pico-8 play session: hold ← + tap ❎, after a click and taps of 🅾, ❎, 🅾+❎, 🅾 in the second before t = 0

[t = 1 s] hold ← ~1s, tap ❎ ~2×
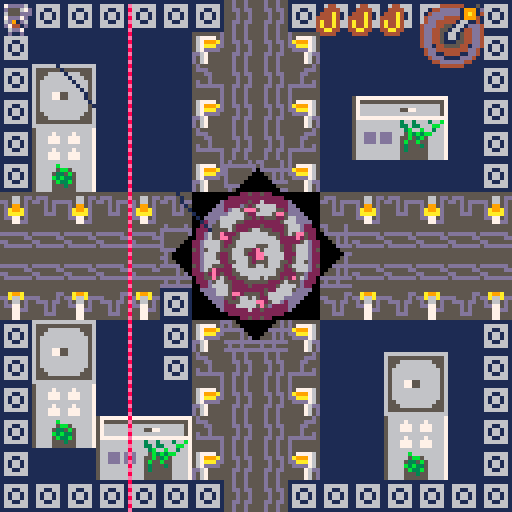
[t = 2 s] hold ← ~2s, tap ❎ ~4×
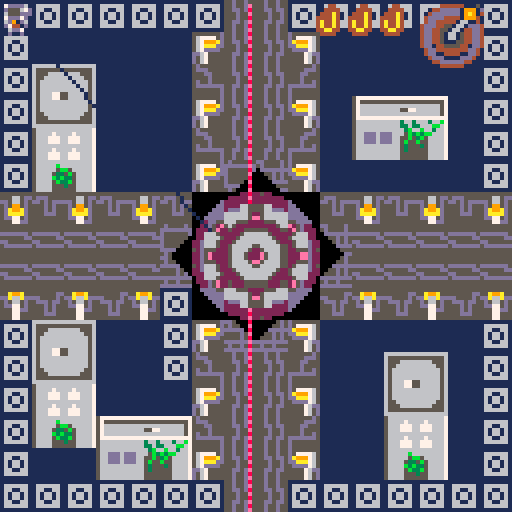
[t = 4 s] hold ← ~4s, tap ❎ ~7×
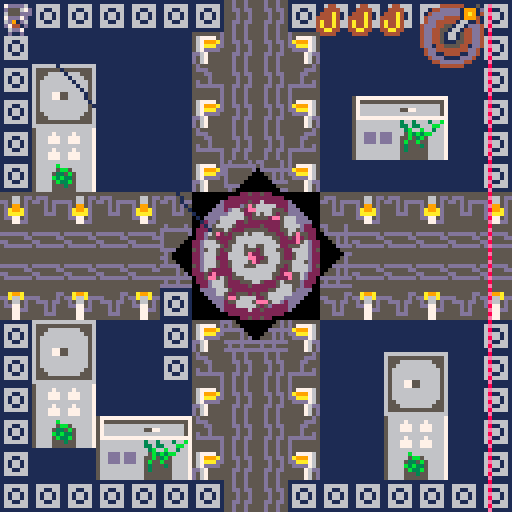
[t = 6 s] hold ← ~6s, tap ❎ ~10×
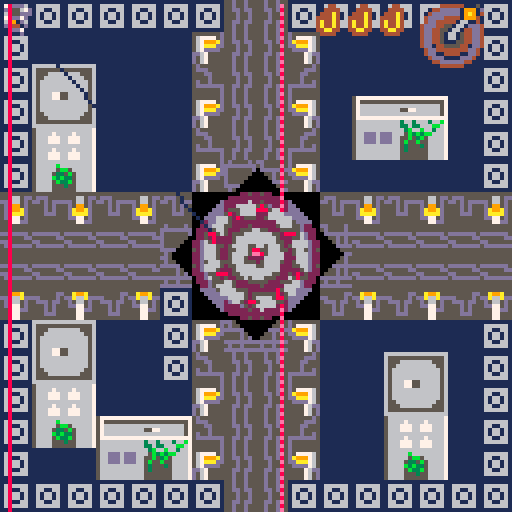
[t = 8 s] hold ← ~8s, tap ❎ ~14×
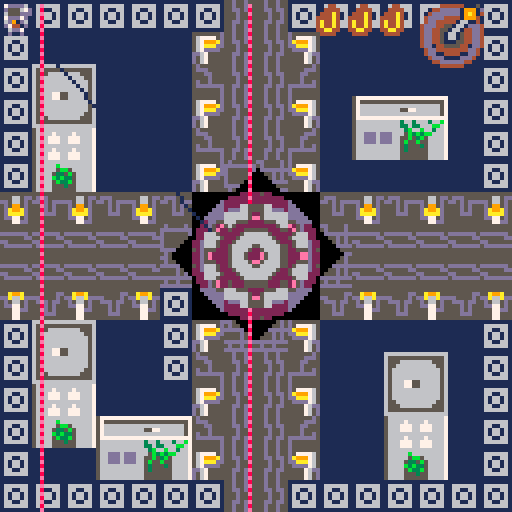

pico-8 cartridge
version 43
__lua__
function _init()
	pi = 3.1415
	
	player_init()
	minigame = false
	minigame_buffer = 0
	gamestate = "game"
	
	boss = nil
	boss = load_boss(63,63)

	coil_num = 132
	gear_angle = 0
	gear_speed = 2
end

function _update()

	-- get target for hook
	if boss then
		target.x, target.y = get_next_boss_part()
	else
		target.x = player.x + player.dx*20
		target.y = player.y + player.dy*20
	end
	
	-- boss
	if (boss) boss_moveset()
	-- bullets
	foreach(bullets, bullet_move)
	
	-- move player or minigame
	if minigame then
		minigame_gameplay()
	elseif minigame_buffer < 1 then
		-- player
		player_movement()
		player_locations()
		move_hook()
		player_buttons()
	else
		-- buffer to wait after minigame
		minigame_buffer  -= 1
 end
 
 if gamestate == "gameover" then 
		if btnp(❎) then 
			player_init()
			player.buffer = 10
			gamestate = "game" 
		end
	end
	
end

function _draw()
	cls()
--	pal(13,10)
--	pal(5,3)
	if gamestate == "game" then
		map()
		-- boss
		if (boss) boss.draw()
		
		-- player
		player_draw()
		
		-- bullets
		foreach(bullets, bullet_draw)
		
		-- ui
		draw_ui()
		
		-- rotate gear
		if player.locx == 0 then
			local sa = gear_angle/360
	--		rspr(196*8,0,300,300,sa,64,64,32,32)
				rspr(12*8,0,32,32,sa,64,64,46,46)
			gear_angle -= gear_speed
		end
		
		elseif gamestate == "gameover" then
				print("you died bitch", 38, 54, 8)
    print("the city will never be awaken", 8, 64, 9)
    print("press ❎ to restart", 28, 74, 7)
		end
end




-->8
--bullets
function bullet_create(x,y,dx,dy,sprite,ttl,w,h)
	local sp = sprite or 17
	local width  = w or 4
	local height = h or 4
	add(bullets, {
			x=x,   y=y,
			dx=dx, dy=dy,
			w=width, h=height,
			sprite=sp,
			ttl=ttl,
			start=ttl,
		}
	)
end

function bullet_move(b)
	b.x += b.dx
	b.y += b.dy
	
	-- moving lasers
	if b.vivi then
		if b.vivi == "vertical"
		then
			-- bounce out of screet
			if b.x + b.dx >= 127 then
			
				b.dx *= -1
			end
		elseif b.vivi == "horizontal"
		then
			if b.y + b.dy >= 127 then
				b.dy *= -1
			end
		end
	end
	
	-- if not alarm laser
	if not b.ttl or b.ttl < b.start-30 then
			-- collide player
			-- shift hitbox to centerplayer.x += 2
			player.x += 2
			player.y += 2
		local hit = collide(player, b)
			player.x -= 2
			player.y -= 2
		if hit and not player.hit then
			player_hurt()
		end
		player.hit = hit
	end
	
	-- screen edges
	if b.x > 128 or b.x < 0 or
		  b.y > 128 or b.y < 0
	then
		b.dead = true
	end
	
	-- laser lifetime
	if b.ttl then
		if b.ttl < 1 then
			b.dead = true
		else
			b.ttl -= 1
		end
	end
	
	if (b.dead) del(bullets, b)
end

function bullet_draw(b)
	-- bullet
	if (not b.ttl) spr(b.sprite,b.x,b.y)
	
	draw_square_laser(b)
	draw_vivi_lasers(b)
	
end

function draw_square_laser(l)
	if (l.vivi) return
	
	if l.ttl then
	-- alarm
		if l.ttl > l.start-30 then
			pal(7,8)
		elseif l.ttl % 2 == 0 then
			pal(7,14)
		else
			pal()
		end
		spr(l.sprite, l.x, bly, 2,2)
	end
end

function draw_vivi_lasers(l)
	if (not l.vivi) return
	
	if l.ttl > l.start-30 then
		pal(7,8)
	elseif l.ttl % 2 == 0 then
		pal(7,14)
	else
		pal()
	end 
	
	if l.vivi == "vertical"
	then
		spr(l.sprite, l.x, l.y, 1,2)
	elseif l.vivi == "horizontal"
	then
		spr(l.sprite, l.x, l.y, 2,1)
	end
end
-->8
-- bosses
function boss_hit()
	boss.cur_parts -= 1
end

function get_next_boss_part()
	local b = boss
	local i = b.max_parts - b.cur_parts + 1
	local x = b.x
	local y = b.y-10+i*4
	
	return x,y
end


-- first boss
function load_boss(x,y)
	local boss = {
		x=x, y=y,
		h=16, w=16,
		sprite=174,
		max_parts=4,
		cur_parts=1,
		level=1,
		cooldown = 30,
		draw=basic_draw,
		atk1 = circle_attack,
		atk2 = arc_attack,
	}
	return boss
end

-- ai of boss
function boss_moveset()
	if (boss.dead) boss = nil
	
	local b = boss
	if (b == nil) return
	
	-- death condition
	if b.cur_parts < 1 then
		b.dead = true
		-- animation
	end
	
	-- cooldown math
	if b.cooldown > 0 then
		b.cooldown -= 1
	end
	
	if b.cooldown < 1 then
		-- atacks
		
		-- choose attack
		local r = rnd()
		
		if r < 0.1 then
			b.atk1(b.x, b.y,16)
			b.cooldown = 30*1
		elseif r < 0.1 then
			b.atk2(b.x,b.y,4)
			b.cooldown = 30*2
		elseif r < 0.1 then
			b.atk2(b.x,b.y,8)
			b.cooldown = 30*3
		--laser
		elseif r < 0.1 then
			laser_square_attack(90)
			b.cooldown = 30*6
		else
			laser_go_vivi()
			b.cooldown = 30*6
		end
	end
	
	
	if b.dead then
		b = nil
	end
end

function basic_draw()
	local b = boss
	spr(b.sprite, b.x-b.w/2, b.y-b.h/2, 2,2)
	local start = b.max_parts - b.cur_parts + 1
	for i=start,b.max_parts do
		local x = b.x + 4
		local y = b.y-10+i*4
		line(b.x-4,y,x,y,3)
	end
end

-- atacks!!!
function circle_attack(x,y,n)
		local angle_deg = 0
	local angle_rad = 0
	local bx, by = 0
	local dx, dy=0
	local radius = 8
	
	local angle = 360
	
	for i=1,n do
		angle_deg = i / n * angle
		angle_rad = angle_deg * pi/180
		dx = cos(angle_rad) 
		dy = sin(angle_rad)
		-- position
		bx = x-2 + dx * radius
		by = y-2 + dy * radius
		
		bullet_create(bx,by,dx,dy)
	end
end

function arc_attack(x,y,n)
	local bx, by = 0
	local dx, dy=0
	local radius = 8
	
	local spread = 10 * pi/180
	local base_angle = atan2(player.x-boss.x,
				          player.y-boss.y)
	
	for i=1,n do
		local offset
		
		if n == 1 then
			offset = 0
		else
			offset = -spread/2 + (i-1)*spread/(n-1)
		end
		
		local angle = base_angle + offset
		
		dx = cos(angle) 
		dy = sin(angle)
		-- position
		bx = x-2 + dx * radius
		by = y-2 + dy * radius
		
		bullet_create(bx,by,dx,dy)
	end
end

function laser_square_attack(ttl)
	-- sprite
	local laser = 18
	for x=1,120,16 do
		for y=1,120,16 do
			bullet_create(x,y,0,0,19,ttl,8,1)
			bullet_create(x,y,0,0,18,ttl,1,8)
		end
	end
end

function laser_go_vivi(vertical)
	
	local ttl = 300
	
	local idx = #bullets
	for i=1,120,16 do
		idx += 1
		
		if not vertical then
			bullet_create(0,i,1,0,18,ttl,1,8)
			
			local laser = bullets[idx]
			laser.vivi = "vertical"
		else
			bullet_create(i,0,0,1,19,ttl,8,1)
			
			local laser = bullets[idx]
			laser.vivi = "horizontal"
		end	
	end
	
end

-->8
-- player

function player_init()
	player ={
		x=1,  y=1,
		dx=0, dy=0,
		last_dx = 0,
		last_dy = 0,
		w=4, h=4,
		speed = 1,
		max_speed = 1,
		max_hp = 3,
		cur_hp = 3,
		hit = false,
		locx=0, locy=0,
		
		
		sprite = 1,
		dir = 1,
		ass = false,
		blink = 0,
		
		buffer = 0,
		dash_cd = 0,
		xrelease = true,
		iframes = 0,
		max_iframes = flr(30 * 0.8),
	}
	
	hook ={
		x=0,  y=0,
		dx=0, dy=0,
		tx=0, ty=0,
		speed=3,
		is_moving = false,
		visible = false,
		sprite = 207,
		}
	target ={
		x=0, y=0,
	}
	bullets = {}
	moving_lasers = {}
end

function player_buttons()
	local h = hook
	local p = player
	if btn(❎) and p.buffer < 1 then
		-- thorw
		if not h.visible and p.xrelease then
			hook_throw()
			p.buffer = 20
			
		-- minigame condition
		elseif not h.is_moving 
			  and not minigame then
			 -- if boss is dead
			 -- there r no sence
			 if not boss then
				 delete_hook()
				 p.buffer = 10
				 return
			 end
				start_mini_game()
				minigame = true
		end
		p.xrelease = false
	end
	
	if not btn(❎) then
		p.xrelease = true
	end
	
	if btn(🅾️)	then 
		dash()
 end
end

function player_draw()
	local p = player
	
	-- choose sprite
	if p.dir < 0 then
		p.sprite = 1
	else
		p.sprite = 2
	end
	
	if p.ass then
		p.sprite = 3
	end
	
	
	-- blinking on iframes
	if p.blink != 0 then
		p.blink -= 1
	end
	if p.blink == 0 or
		p.blink % 6 == 0 then
		spr(p.sprite,p.x,p.y)
	end
	
	draw_hook(hook)
end

function player_hurt()
	local p = player
	
	if p.iframes < 1 then
		p.cur_hp -= 1
		delete_hook()
		p.iframes = p.max_iframes
		p.blink = p.max_iframes
		-- animation
		-- sfx
		
		-- death
		if p.cur_hp < 1 then
--			cls()
--			pal(13,8)
--			spr(p.sprite,p.x,p.y)
--			stop()
			gamestate ="gameover"
		end
	end
end

function dash()
	local p = player
	
	if p.dash_cd < 1 then
		pal(13,7)
		p.x += p.last_dx*7
		p.y += p.last_dy*7
		p.dash_cd = 30
		p.iframes = 6
	end
end

function player_locations()
	camera(player.locx,player.locy)
	player_enter_door()
	player_exit_door()
	
	player_transit()
end

function player_enter_door()
	if check_player_colision(7) then
		player.locx = 128
		
		local side = which_side()
		-- bottom
		if side == 1 then
			player.x += 128
			player.y = 128-16
		end
		-- top
		if side == 2 then
			player.x += 128
			player.y = 0 + 8
		end
		-- left
		if side == 3 then
			player.x = 128 + 8
		end
		-- right
		if side == 4 then
			player.x = 128*2 - 16
		end
	end
end

function player_exit_door()
	if player.locx == 128 then
		-- return to left door
		if player.x < 128 + 4
			and player.y > 56
			and player.y < 72
		then
			player.x -= 30
			player.x -= 60
			-- move camera
			player.locx = 0
		end
		
		-- right
		if player.x > 128*2 - 10
			and player.y > 56
			and player.y < 72
		then
			player.locx = 0
			player.x -= 128 + 40
		end
		
		-- top
		if player.y < 0 + 4
			and player.x > 128+56
			and player.x < 128+72
		then
			player.locx = 0
			player.x -= 128
			player.y += 30
		end
		
		-- bottom
		if player.y > 128 - 10
			and player.x > 128+56
			and player.x < 128+72
		then
			player.locx = 0
			player.x -= 128
			player.y -= 34
		end
	end
end

function which_side()
	local y = 64
	local x = 64
	local p = player
	
	-- from bottom
	if (p.y>=y+10 and p.y<=y+18) return 1
	-- from top
	if (p.y>=y-28 and p.y<=y-18) return 2
	-- left
	if (p.x>=x-28 and p.x<=x-10) return 3
	-- right
	if (p.x>=x+10 and p.x<=x+18) return 4
end

function player_transit()
	local p = player
	-- skip inside room
	if (p.locx == 128) return
	
	-- normolize coords
	local x = p.x - p.locx
	local y = p.y - p.locy
	
	if y > 54 and y < 72 and
		x > 128-10
		then
		p.x += 16
		p.locx += 128
	end
	
	if y > 54 and y < 72 and
		x < 2
		then
		p.x -= 20
		p.locx -= 128
	end
	
	if x > 54 and x < 72 and
		y < 2
		then
		p.y -= 20
		p.locy -= 128
	end
	
	if x > 54 and x < 72 and
		y > 128-10
		then
		p.y += 16
		p.locy += 128
	end
	
end

function player_movement()
	local p = player
	
	-- cooldowns
	if p.buffer > 0 then
		p.buffer -= 1
	end
	if p.dash_cd > 0 then
		p.dash_cd -= 1
	end
	-- iframes
	if p.iframes > 0 then
		p.iframes -= 1
	else
		pal()
	end

	if btn(⬅️) then
		p.dx -= p.speed
		p.dir = -1
	end

 if btn(➡️) then
 	p.dx += p.speed
 	p.dir = 1
 end
 
	if btn(⬆️) then 
		p.dy -= p.speed
		p.ass = true
	else 
		p.ass = false  
	end
	
	if (btn(⬇️)) p.dy += p.speed
	
	-- max speed
	p.dx =	mid(-p.max_speed, p.dx, p.max_speed)
	p.dy =	mid(-p.max_speed, p.dy, p.max_speed)

	if not btn(➡️) and not btn(⬅️) then
		p.dx *= 0.8
	else
		p.dx = flr(p.dx+0.5)
	end
	if not btn(⬆️) and not btn(⬇️) then
		p.dy *= 0.8
	else
		p.dy = flr(p.dy+0.5)
	end
	
	-- save as last used
	if p.dx > 0.5 or
		  p.dx < 0.5 then
		p.last_dx = p.dx
	end
	if p.dy > 0.5 or
		  p.dy < 0.5 then
		p.last_dy = p.dy
	end
	
	move_player()
end

-- movement
function move_player()
	local p = player
	
	local next_x = p.x + p.dx 
	
	if p.dx > 0 then 
		if not is_tile_flag(next_x+7,p.y,0)
		and not is_tile_flag(next_x+7,p.y+7,0)
		then
			p.x = next_x
		end

	elseif p.dx < 0 then 
		if not is_tile_flag(next_x,p.y,0)
		and not is_tile_flag(next_x,p.y+7,0)
		then
			p.x = next_x
		end
	end

	local next_y = p.y + p.dy
	
	if p.dy > 0 then 
		if not is_tile_flag(p.x,next_y+7,0)
		and not is_tile_flag(p.x+7,next_y+7,0)
		then
			p.y = next_y
		end
	
	elseif p.dy < 0 then 
		if not is_tile_flag(p.x,next_y,0)
		and not is_tile_flag(p.x+7,next_y,0)
		then
			p.y = next_y
		end 
	end
	-- screen edges
	p.x = mid(p.locx, p.x, p.locx+120)
 p.y = mid(p.locy, p.y, p.locy+120)
end

-----------------------
-- hook
function go_to_obj(o,o2,dx_in,dy_in,speed_in)
	-- arguments:
	-- object1. object2, obj1.dx, obj2.dy
	local speed = speed_in or o.speed
	local dx1 = dx_in or o.dx
	local dy1 = dy_in or o.dy
	
	local nextx = o.x + dx1 * speed
	local nexty = o.y + dy1 * speed

	local angle = atan2(o2.x-nextx, o2.y-nexty)
	
	local dirx = cos(angle)
	local diry = sin(angle)
	return {
		dx=dirx,
		dy=diry,
		nx=nextx,
		ny=nexty,
	}
end

function hook_throw()
	hook.visible = true
	
	local dir = go_to_obj(player,target,hook.dx,hook.dy,hook.speed)
	hook.x = dir.nx
	hook.y = dir.ny
	hook.dx = dir.dx
	hook.dy = dir.dy
	
	
	hook.tx = target.x
	hook.ty = target.y
	hook.is_moving = true
end

function draw_hook()		
	if hook.visible then
			if hook.x < player.x then
				spr(hook.sprite,hook.x-4,
				 hook.y-4, 1,1,0)
			else
				spr(hook.sprite,hook.x-4,
				 hook.y-4)
			end
			line(player.x+4,player.y+4,
			hook.x-1, hook.y-1,1)
	end
end


function hook_boost()
	local p = player
	local h = hook
	
	local dir = go_to_obj(p, h)
	p.dx += dir.dx * 2
	p.dy += dir.dy * 2
end

function move_hook()
	if hook.visible and hook.is_moving then
	
		hook.x += hook.dx * hook.speed
		hook.y += hook.dy * hook.speed
		
		if abs(hook.x - hook.tx) < 4
		and abs(hook.y - hook.ty) < 4
		then
	 		hook.x = hook.tx
	 		hook.y = hook.ty
	 		hook.is_moving = false
		end
	end
end

function delete_hook()
	hook.visible = false
	hook.x = 0 
	hook.y = 0 
	hook.dx = 0 
	hook.dy = 0
	hook.is_moving = false
end
-->8
-- colision

-- basic box collision
function collide(o1,o2)
	if o1.x < o2.x + o2.w
	and o2.x < o1.x + o1.w
	and o1.y < o2.y + o2.h
	and o2.y < o1.y + o1.h
	then
		return true
	end
	return false
end

function is_tile_flag(x,y,f)
	local map_x = flr(x / 8)
	local map_y = flr(y / 8)
	
	local tile = mget(map_x,map_y)
	return fget(tile, f)
end

-- player colision 
function check_player_colision(f)
	local p = player
	if is_tile_flag(p.x + 1, p.y + 1, f) or
				is_tile_flag(p.x + 6, p.y + 1, f) or 
				is_tile_flag(p.x + 1, p.y + 6, f) or 
				is_tile_flag(p.x + 6, p.y + 6, f) 
	then
			return true -- player touched this flag
	else 
			return false	-- player doesn't touched the flag
	end			
end 
-->8
-- ui

function draw_ui()
	display_hp()
 draw_coil()
	if hook.visible and not hook.is_moving
	and minigame
	then  
		draw_arrows()
	end
end

-- hp
function display_hp()
	local curhp = player.cur_hp
	local maxhp = player.max_hp
	local x = 70
	local y = 1
	-- current hp
	for i=1,curhp do
		x += 8
		spr(42,x,y)
	end
	-- empty hp
	for i=1,maxhp-curhp do
		x += 8
		spr(26,x,y)
	end
end

-- mini game 
function start_mini_game()
	current_arrow = 1
	arrows = {}
	for i = 1,4,1 do
		local arrow_sprite = 22+flr(rnd(4))
		add(arrows, {id = arrow_sprite, filled=false})
	end
end
 
function stop_minigame()
	minigame = false
	minigame_buffer = 5
end


function draw_arrows()
	local next_sprite_x_pos = 40 
	
	for arr in all(arrows) do
		next_sprite_x_pos += 8
			if arr.filled then 
				spr(arr.id+ 16,next_sprite_x_pos,104)
			else
				spr(arr.id,next_sprite_x_pos,104)
			end
	end
end

function minigame_gameplay()
	if (not minigame) return
	
	local target_arrow = arrows[current_arrow]
	-- player_input is the default arrow sprite id + 16 (filled)
	
	local player_input = 0
	if (btnp(⬆️)) then player_input = 22 end
	if (btnp(⬇️)) then player_input = 23 end
	if (btnp(⬅️)) then player_input = 24 end
	if (btnp(➡️)) then player_input = 25 end

	if player_input > 0 then 
			if player_input == target_arrow.id then
						target_arrow.filled = true
						current_arrow += 1
						coil_num += 2
						
						-- wincondition!!!
						if current_arrow > 4 then
								coil_num = 132
								stop_minigame()					
								delete_hook()
								-- damage boss!!!
								if (boss) boss_hit()
						end
			else
				coil_num = 132 
				stop_minigame()
			end
	end
end

function draw_coil()
	spr(coil_num,105,1,2,2)
end


function rspr(sx,sy,sw,sh,a,dx,dy,dw,dh)
	local sx,sy,sw,sh,a,dx,dy,dw,dh=
		sx or 0, sy or 0,
		sw or 8, sh or 8,
		a or 0,
		dx or 0, dy or 0,
		dw or 8, dh or 8
	
	local s1,c1 = sin(a+0+0.125),cos(a+0+0.125)
	local half_dw,half_dh = dw/2,dh/2
	local x1,y1 = half_dw*c1,half_dh*s1
	local x2,y2 = half_dw*s1,half_dh*-c1
	local x3,y3 = half_dw*-c1,half_dh*-s1
	local x4,y4 = half_dw*-s1,half_dh*c1
	
	for y=0,dh-1 do
		local ty = y/dh
		local stx,sty = x2+(x3-x2)*ty,y2+(y3-y2)*ty
		local enx,eny = x1+(x4-x1)*ty,y1+(y4-y1)*ty
		for x=0,dw-1 do
			local tx = x/dw
			local px,py = stx+(enx-stx)*tx,sty+(eny-sty)*tx
			local col = sget(sx+sw*tx,sy+sh*ty)
			if (col ~= 0)	pset(dx+px,dy+py,col)
		end
	end
end
__gfx__
0000000007dddd6006dddd700dddddd006dddd700000000000000000000000000000000000000000000000000000000000000000000000000000000000000000
000000000d55567dd76555d00dddddd0d76555d00000000000000000000000000000000000000000000000000000000000000000000000000000000000000000
0070070006555dddddd555600dddddd0ddd555600000000000000000000000000000000000000000000000000000000000000000000000000000000000000000
0007700007ddd7d00d7ddd700dddddd00d7ddd700000000000000000000000000000000000000000000000000000000000000000000000000000000000000000
0007700000d94d0000d49d0000dddd0000d49d000000000000000000000000000000000000000000000000000000000000000000000066555566000000000000
007007000d7446d00d6447d00d6611d00d6447d00000000000000000000000000000000000000000000000000000000000000000066666527566666000000000
00000000006dd700007dd60000616100007dd6000000000000000000000000000000000000000000000000000000000000000000666666572566666600000000
0000000000d00d0000d00d0000d00d0000d00d000000000000000000000000000000000000000000000000000000000000000055666555222255566655000000
00000000000000007000000078787878787878780000000000aaaa0000aaaa0000aaaa0000aaaa00000044000000000000000527565222222222256572500000
0000000000000000800000000000000000000000000000000aa55aa00aa55aa00aa5aaa00aaa5aa0000444400000000000000572252225555552225227500000
000000000000000070000000000000000000000000000000aa5555aaaaa55aaaaa55aaaaaaaa55aa004446400000000000006652222256666665222225660000
00000000000aa00080000000000000000000000000000000a555555aaaa55aaaa555555aa555555a044446400000000000006665222566666666522256660000
00000000000aa00070000000000000000000000000000000aaa55aaaa555555aa555555aa555555a046446400000000000066665225666666666652225666000
000000000000000080000000000000000000000000000000aaa55aaaaa5555aaaa55aaaaaaaa55aa046446400000000000066652256666655666665225666000
0000000000000000700000000000000000000000000000000aa55aa00aa55aa00aa5aaa00aaa5aa0044664400000000000055522256666577566665222555000
00000000000000008000000000000000000000000000000000aaaa0000aaaa0000aaaa0000aaaa0000444400000000000005272225666577e256665222725000
00000000000000007000000000000000000000000000000000aaaa0000aaaa0000aaaa0000aaaa000000440000000000000572222566657e2256665222275000
0000000000000000800000000000000000000000000000000aabbaa00aabbaa00aabaaa00aaabaa0000444400000000000055522256666522566665222555000
000000000000000070000000000000000000000000000000aabbbbaaaaabbaaaaabbaaaaaaaabbaa00444a400000000000066652256666655666665225666000
000000000000000080000000000000000000000000000000abbbbbbaaaabbaaaabbbbbbaabbbbbba04444a400000000000066652225666666666652225666000
000000000000000070000000000000000000000000000000aaabbaaaabbbbbbaabbbbbbaabbbbbba04a44a400000000000006665222566666666522256660000
000000000000000080000000000000000000000000000000aaabbaaaaabbbbaaaabbaaaaaaaabbaa04a44a400000000000006652222256666665222225660000
0000000000000000700000000000000000000000000000000aabbaa00aabbaa00aabaaa00aaabaa0044aa4400000000000000572252225555552225227500000
00000000000000008000000000000000000000000000000000aaaa0000aaaa0000aaaa0000aaaa00004444000000000000000527565222222222256572500000
00000000000000000000000000000000655555560000000000000000000000000000000000000000000000000000000000000055666555222255566655000000
00000000000000000000000000000000567667650000000000000000000000000000000000000000000000000000000000000000666666527566666600000000
00000000000000000000000000000000575775750000000000000000000000000000000000000000000000000000000000000000066666572566666000000000
00000000000000000000000000000000567667650000000000000000000000000000000000000000000000000000000000000000000066555566000000000000
00000000000000000000000000000000567667650000000000000000000000000000000000000000000000000000000000000000000000000000000000000000
00000000000000000000000000000000575775750000000000000000000000000000000000000000000000000000000000000000000000000000000000000000
00000000000000000000000000000000567667650000000000000000000000000000000000000000000000000000000000000000000000000000000000000000
00000000000000000000000000000000655555560000000000000000000000000000000000000000000000000000000000000000000000000000000000000000
000000000d66d0000011100011111111555555555dddddd50000005d5d0000005dddddd55d555555555555d55dddddd55d5555d55d5555d5dd5555d500000000
ddddddddd1111dd0001110001111111155555555dd5555dd0000055d5dd00000dd5555dd5ddd55555555ddd5dd5555dddddddddddddddddd5d5555d500000000
11111111111111100011100001111100ddddddd5555555550000ddddd555000055555555555dd555555dd55555555555d555555dd555555d0ddddddd00000000
00000000000001100011100000111000555555dd0555555500055d5d55550000555555555555d555555d555555555555d555555dd55555500055d5d500000000
00000dddddddd1100011100000111000dd5555550005555500555d5d55555500555555505d55d555555d55d555555555d555555dd55555000005d5d500000000
0000d1111111111000111000001110005ddddddd00005555ddddddddd5555550555550005dddddddddddddd555555555d555555dd55550000000dddd00000000
0001111111111110001110000011100055555555000005ddd5d55d555ddddddddd5500005555555dd5555555dd5555dddddddddddddd00000000055500000000
0001110001110000001110000011100055555555000000d5dddddddddd5555d55dd000005555555dd55555555dddddd55d5555d55d500000000000dd00000000
0001100000000000001110005555555555d55d55555555555555555511111111ddd2dddd55555555555555551111111155555555dd500000000005d500000000
0001100000000000001110005555555555d55d555551155555a99a5516666661d22dd22d555555dd5ddd555511111111554444555d550000000055d500000000
0001100000000000001110005555555555dd5dd5dd5665dddda66add16611661d22dd22ddd5555d5dd5d5ddd1111111154544545ddddd000000ddddd00000000
00055000000111000111110055555555555d55d55d5665d55d5665d516166161dddd2dd25ddd5dd5555d5d5511111111544554455555d5000055d5d500000000
111150000011110001111d0055555555555d55d55dd775d55dd775d5161661612ddddddd555d5d55555d5d5511111111544554455555d5d00555d5d500000000
1111111111111111111ddd005555555555dd5dd555577dd555577dd516611661d22dd22d555d5d55555ddd551111111154544545dddddddddddddddd00000000
d111dddddddddddddddddd005555555555d55d55555775555557755516666661d22dd22d555ddd555555555511111111554444555d55d5555d55d55500000000
dddd000000000000000000005555555555d55d55555775555557755511111111ddd2dddd55555555555555551111111155555555dddddddddddddddd00000000
0000000000111100001111000011110000111100555555555555555dd55555559999999999999999999999999aaaaaaaaaaaaaa9999999996666611100000000
0000000011100111111051111110011111160111555665dd5677775dd57777659aaaaaaaaaaaaaaaaaaaaaa99aa9aaaaaa9aaaa9999999996777666100000000
0000000011000011110055111100001111606011dd5665d55671115dd51117659a99aaaaaa9aaa9aa9aa99a99a9aaaa9a9aaa9a9999999996777776100000000
00000000000000000000555000011006060716005d5115d5567555dddd5557659a99aa9aa9aaa9aa9aaa99a99aaaaa9aaaaa9aa9999999996777776100000000
00000000000000000666555000011060606160005d5115d5567dddd55dddd7659aaaa9aaaaaaaaaaaaaaaaa99aaaaaaaaaaaaaa9999999996777776100000000
00000000110000111166651111000607060600115d5775d5dd675555555576dd9aaaaaaaaaaa9aaaaaaaa9a99aaa9aaaaaa9aaa9999999996667776100000000
00000000111001111116611111100160611001115dd775d5d56755555555765d9aaaa9aaaaa9aaaaaa9aaaa99aa9aaaaaa9aaaa9999999996766666100000000
000000000011110000111100001111060011110055577dd5d56755555555765d9aaa9aaaaaaaaaaaaaaaaaa99aaaaaaaaaaaaaa9999999996761676100000000
0001110000111100001110000011160000161100555555555555555dd55555559aaaaaaaaaaaaaaaaaaaaaa999999999aaaaaaaa999999991116666600000000
0011111111100111111111001110606111666111555665dd5677775dd57777659aaa9aaaaaaaaa9aaa9aaaa99a9aa9a9aaaaaaaa999999991666777600000000
0111001111000011110011101106070616606611dd5665d5567999adda9997659aa9aaaaaa9aa9aaaaa9aaa999aaaa99aaaaaaaa999999991677777600000000
11100000000110000000011100006060660706605d5995d5567aaaddddaaa7659aaaaaaaa9aaaaaaaaaaaaa99aa99aa9aaaaaaaa999999991677777600000000
11100000000110000000011100000600066066005da99ad5567dddd55dddd7659a99aa9aaaaaa9aaa9aa99a99aa99aa9aaaaaaaa999999991677777600000000
01110011110000111100111011000011116661115daaaad5dd675555555576dd9a99a9aaaaaa9aaaaaaa99a999aaaa99aaaaaaaa999999991677766600000000
00111111111001111111110011100111111611115dd775d5d56755555555765d9aaaaaaaaaaaaaaaaaaaaaa99a9aa9a9aaaaaaaa999999991666667600000000
000111000011110000111000001111000011110055577dd5d56755555555765d99999999999999999999999999999999aaaaaaaa999999991676167600000000
000000000000000000000000000000000000044444411151000004444444dd51000004444444dd11001114444444dd11000004419914dddd0000044444411151
0000000000000000000000000000000000044ddddd19991d00044dddddddd51d00044dddddddd51d019991ddddddd11d00044d19a91ddddd00044ddddd19991d
00000000000000000000000000000000004ddddddd19a914004ddddddddd51d4004ddddddddd51d4019a91dddddd51d4004ddd19991dddd4004ddddddd19a914
0000000000000000000000000000000004dddd444419994004dddd4444dd1d4004dddd4444dd1d400199914444dd1d4004dddd1661dddd4004dddd4444199940
0000000000000000000000000000000004dd44444166114004dd44444444dd4004dd44444444dd40041166144444dd4004dd44166144dd4004dd444441661140
000000000000000000000000000000004ddd44551661ddd44ddd44555544ddd44ddd44555544ddd44ddd16615544ddd44ddd44166144ddd44ddd44551661ddd4
000000000000000000000000000000004dd4455166144dd44dd4451115544dd44dd4455111544dd44dd4416615544dd44dd4451661544dd44dd4455166144dd4
000000000000000000000000000000004dd4451661544dd44dd4451661544dd44dd4451661544dd44dd4451661544dd44dd4451661544dd44dd4451661544dd4
577777777777777700000000000000004dd4451661544dd44dd4451661544dd44dd4416661544dd44dd4451661544dd44dd4451661544dd44dd4451661544dd4
575555555555555700000000000000004dd4451115544dd44dd4455166144dd44dd4166115544dd44dd4455115544dd44dd4455115544dd44dd4451115544dd4
576666666666665700000000000000004dd1445555441dd44dd1445516611dd44d11661555441dd44dd1445555441dd44dd1445555441dd44dd1445555441dd4
5766666666656657000000000000000004dd44444444dd4004dd444441661140019991444444dd4004dd44444444dd4004dd44444444dd4004dd44444444dd40
5765555555555657000000000000000004dd11444411dd4004dd114444199910019a91444411dd4004dd11444411dd4004dd11444411dd4004dd11444411dd40
57666666666566570000000000000000004ddd1111ddd400004ddd111119a9100199911111ddd400004ddd1111ddd400004ddd1111ddd400004ddd1111ddd400
5766666666666657000000000000000000044dddddd4400000044ddddd19991000111dddddd4400000044dddddd4400000044dddddd4400000044dddddd44000
57777777777777770000000000000000000004444440000000000444444111000000044444400000000004444440000000000444444000000000044444400000
57777777777777777777777757777777777777777777777766666666666666665666666666666667111111111111111111111111111111110666666666666660
57555555555555555555555757555555555555555555555765555555555555565666676666766667111111111111111111111111111111110666666666666660
57666666666666666666665757666666666666666666665765556666666655565666777667776667111111111111111111111111111111110666555555556660
57666666666655776666665757666666666655776666665765566666666665565666777667776667111111111111111111111111111111110666666666666660
57666666666666666666665757666666666666666666665765666666666666565666666666666667111111111111111111111111111111110666666666666660
57777777777777777777777757777777777777777777777765666666666666565666676666766667111111111111111111111111111111110666666555556660
5666666666663663666366b756666666666666666666666765666666666666565666777667776667111111111111111111111111111111110666555556666660
56666666666633633666bb6756666666666666666666666765666775566666565666777667776667111111111111111111555555555555110666666666666660
56666666666663b66b66366756666666666666666666666765666775566666565666666666666667156666566566661111666656656666510666666666666660
566ddd6ddd6665b3b3bb66675666665555566666dddddd676566666666666656566666b666666667156666555566661111666655556666510666555555556660
566ddd6ddd6655b53b5666675666655555556666dddddd6765666666666666565666665bb5666667156777666566661111666656667776510666566666666660
566ddd6ddd665b55b55666675666655555556666dddddd676566666666666656566665335b566667157676755666561111656665576767510666666666666660
5666666666665355535666675666655555556666dddddd67655666666666655656666b3b33566667157676766665d511115d5666676767510666666666666660
5666666666665355555666675666655555556666666666676555666666665556566665b33b566667156777666665d511115d5666667776510666555555556660
56666666666655555556666756666555555566666666666765555555555555565666655535566667156666666666661111666666666666510666665555666660
56666666666655555556666756666555555566666666666766666666666666665666655555566667155555555555551111555555555555510666666666666660
00000000000022522522000000000000000000000000000000000000000000000000000000000000000000000000000000000000000000000000000000000000
00000000022222222222222000000000000000000000000000000000000000000000000000000000000000000000000000000000000000000000000000000000
0000000d2222222222222222d0000000000000000000000000000000000000000000000000000000000000000000000000000000000000000000000000000000
000000dd2222dddddddd2222dd00000000000000000000000000000000000000000000000000000000000000000000000000000000000000000000000000aaaa
00000ddd2ddd66555566ddd2ddd0000000000000000000000000000000000000000000000000000000000000000000000000000000000000000000000000000a
0000ddddd66666527566666ddddd00000000000000000000000000000000000000000000000000000000000000000000000000000000000000000000000000aa
000ddddd6666665725666666ddddd000000000000000000000000000000000000000000000000000000000000000000000000000000000000000000000000000
0022dd55666555222255566655dddd00000000000000000000000000000000000000000000000000000000000000000000000000000000000000000000000000
0022d5275652222222222565725d2200000000000000000000000000000000000000000000000000000000000000000000000000000000000000000000000000
0222d5722522255555522252275d2220000000000000000000000000000000000000000000000000000000000000000000000000000000000000000000000000
022d665222225666666522222566d220000000000000000000000000000000000000000000000000000000000000000000000000000000000000000000000000
022d666522256666666652225666d220000000000000000000000000000000000000000000000000000000000000000000000000000000000000000000000000
22d66665225666666666652225666d22000000000000000000000000000000000000000000000000000000000000000000000000000000000000000000000000
22d66652256666655666665225666d22000000000000000000000000000000000000000000000000000000000000000000000000000000000000000000000000
52d55522256666577566665222555d25000000000000000000000000000000000000000000000000000000000000000000000000000000000000000000000000
22d5272225666577e256665222725d22000000000000000000000000000000000000000000000000000000000000000000000000000000000000000000000000
22d572222566657e2256665222275d22000000000000000000000000000000000000000000000000000000000000000000000000000000000000000000000000
22d55522256666522566665222555d22000000000000000000000000000000000000000000000000000000000000000000000000000000000000000000000000
52d66652256666655666665225666d25000000000000000000000000000000000000000000000000000000000000000000000000000000000000000000000000
22d66652225666666666652225666d22000000000000000000000000000000000000000000000000000000000000000000000000000000000000000000000000
222d666522256666666652225666d222000000000000000000000000000000000000000000000000000000000000000000000000000000000000000000000000
022d665222225666666522222566d220000000000000000000000000000000000000000000000000000000000000000000000000000000000000000000000000
0222d5722522255555522252275d2220000000000000000000000000000000000000000000000000000000000000000000000000000000000000000000000000
0022d5275652222222222565725d2200000000000000000000000000000000000000000000000000000000000000000000000000000000000000000000000000
00dddd55666555222255566655dddd00000000000000000000000000000000000000000000000000000000000000000000000000000000000000000000000000
000ddddd6666665275666666ddddd000000000000000000000000000000000000000000000000000000000000000000000000000000000000000000000000000
0000ddddd66666572566666ddddd0000000000000000000000000000000000000000000000000000000000000000000000000000000000000000000000000000
00000ddd2ddd66555566ddd2ddd00000000000000000000000000000000000000000000000000000000000000000000000000000000000000000000000000000
000000dd2222dddddddd2222dd000000000000000000000000000000000000000000000000000000000000000000000000000000000000000000000000000000
0000000d2222222222222222d0000000000000000000000000000000000000000000000000000000000000000000000000000000000000000000000000000000
00000000022222222222222000000000000000000000000000000000000000000000000000000000000000000000000000000000000000000000000000000000
00000000000022522522000000000000000000000000000000000000000000000000000000000000000000000000000000000000000000000000000000000000
__gff__
0000000000000000000000000080800000000000000000000000000080000080000000000000000000000000800000800000000000000000000000000080800000000000000000000000000000000000000000000000000001000000000000000000000000000000000000000000000000000000000000000000000000000000
0000000000000000000000000000000000000000000000000000000000000000000000000000000000000000000000000000000000000000000000000000000000808000000000000000000000000000800000800000000000000000000000008000008000000000000000000000000000808000000000000000000000000000
__map__
575757575757575454575757575757575c5c5c5c5c5c5c686a5c5c5c5c5c5c5c000000000000000000000000000000000000000000000000000000000000000000000000000000000000000000000000000000000000000000000000000000000000000000000000000000000000000000000000000000000000000000000000
57aaaaaaaa5b765454775b5b5b5b5b575c5c5c5c5c5c5c6b6c5c5c5c5c5c5c5c000000000000000000000000000000000000000000000000000000000000000000000000000000000000000000000000000000000000000000000000000000000000000000000000000000000000000000000000000000000000000000000000
57a6a75b5b5b4954544a5b5b5bab5b575c5c5c5c5c5c7b787a7b5c5c5c5c5c5c000000000000000000000000000000000000000000000000000000000000000000000000000000000000000000000000000000000000000000000000000000000000000000000000000000000000000000000000000000000000000000000000
57b6b75b5b5b765454775ba0a1a25b575c5c5c5c5c7b7b686a7b7b5c5c5c5c5c000000000000000000000000000000000000000000000000000000000000000000000000000000000000000000000000000000000000000000000000000000000000000000000000000000000000000000000000000000000000000000000000
57a8a9aaaa5b4954544a5bb0b1b25b575c5c5c7b7b7b436b6c727b7b7b5c5c5c000000000000000000000000000000000000000000000000000000000000000000000000000000000000000000000000000000000000000000000000000000000000000000000000000000000000000000000000000000000000000000000000
57b8b9aaaa5b764d4e775b5b5b5b5b575c5c5c7b7372426b6c6364727b5c5c5c000000000000000000000000000000000000000000000000000000000000000000000000000000000000000000000000000000000000000000000000000000000000000000000000000000000000000000000000000000000000000000000000
755a755a755ac0c1c2c35a755a755a755c5c7b7b505152787a7374627b7b5c5c000000000000000000000000000000000000000000000000000000000000000000000000000000000000000000000000000000000000000000000000000000000000000000000000000000000000000000000000000000000000000000000000
44444444444dd0d1d2d34e444444444468696a6869696a686a6869696a68696a000000000000000000000000000000000000000000000000000000000000000000000000000000000000000000000000000000000000000000000000000000000000000000000000000000000000000000000000000000000000000000000000
44444444445de0e1e2e35e444444444478797a7879797a787a7879797a78797a000000000000000000000000000000000000000000000000000000000000000000000000000000000000000000000000000000000000000000000000000000000000000000000000000000000000000000000000000000000000000000000000
565956595657f0f1f2f35956595659565c5c7b7b737462686a6163647b7b5c5c000000000000000000000000000000000000000000000000000000000000000000000000000000000000000000000000000000000000000000000000000000000000000000000000000000000000000000000000000000000000000000000000
57a6a7aaab57765d5e77abab5babab575c5c5c7b7363646b6c7374727b5c5c5c000000000000000000000000000000000000000000000000000000000000000000000000000000000000000000000000000000000000000000000000000000000000000000000000000000000000000000000000000000000000000000000000
57b6b7abab574954544aababa6a7ab575c5c5c7b7b7b706b6c727b7b7b5c5c5c000000000000000000000000000000000000000000000000000000000000000000000000000000000000000000000000000000000000000000000000000000000000000000000000000000000000000000000000000000000000000000000000
57a8a95b5b5b765454775b5bb6b75b575c5c5c5c5c7b7b787a7b7b5c5c5c5c5c000000000000000000000000000000000000000000000000000000000000000000000000000000000000000000000000000000000000000000000000000000000000000000000000000000000000000000000000000000000000000000000000
57b8b9a0a1a24954544aababa8a95b575c5c5c5c5c5c7b686a7b5c5c5c5c5c5c000000000000000000000000000000000000000000000000000000000000000000000000000000000000000000000000000000000000000000000000000000000000000000000000000000000000000000000000000000000000000000000000
575b5bb0b1b276545477ababb8b9ab575c5c5c5c5c5c5c6b6c5c5c5c5c5c5c5c000000000000000000000000000000000000000000000000000000000000000000000000000000000000000000000000000000000000000000000000000000000000000000000000000000000000000000000000000000000000000000000000
575757575757575454575757575757575c5c5c5c5c5c5c787a5c5c5c5c5c5c5c000000000000000000000000000000000000000000000000000000000000000000000000000000000000000000000000000000000000000000000000000000000000000000000000000000000000000000000000000000000000000000000000
